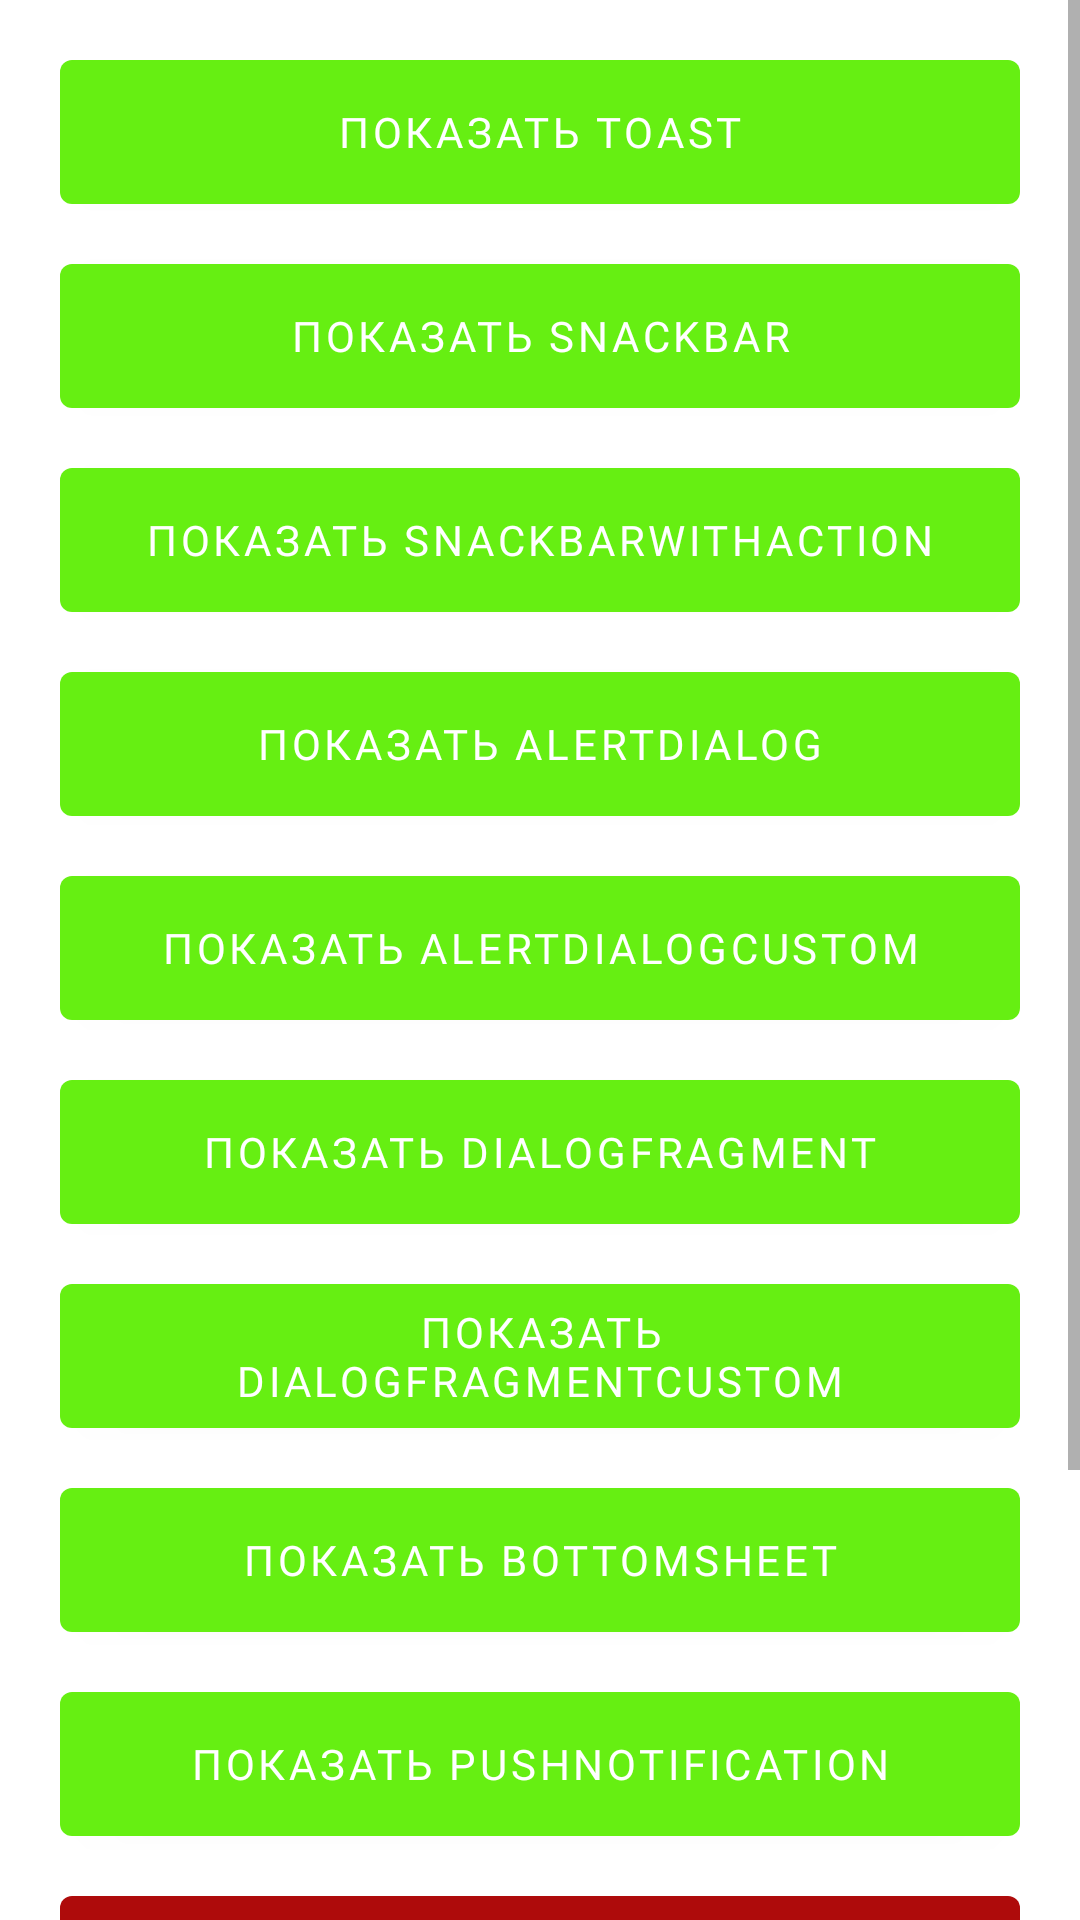

Produce the Android XML layout that renders to this screen, including the resource entries it uses.
<!-- AndroidManifest.xml: application theme myThemeDefault -->
<!-- res/layout/fragment_lesson_ninth.xml -->
<ScrollView xmlns:android="http://schemas.android.com/apk/res/android"
    xmlns:tools="http://schemas.android.com/tools"
    android:layout_width="match_parent"
    android:layout_height="match_parent">

    <LinearLayout
        android:layout_width="match_parent"
        android:layout_height="match_parent"
        android:orientation="vertical"
        android:padding="20dp"
        tools:context="com.gb.base_1728_lesson_6.CitiesFragment">

        <com.google.android.material.button.MaterialButton
            android:id="@+id/btnToast"
            android:layout_width="match_parent"
            android:layout_height="wrap_content"
            android:text="Показать Toast" />

        <com.google.android.material.button.MaterialButton
            android:id="@+id/btnSnackBar"
            android:layout_width="match_parent"
            android:layout_height="wrap_content"
            android:layout_marginTop="20dp"
            android:text="Показать SnackBar" />

        <com.google.android.material.button.MaterialButton
            android:id="@+id/btnSnackBarWithAction"
            android:layout_width="match_parent"
            android:layout_height="wrap_content"
            android:layout_marginTop="20dp"
            android:text="Показать SnackBarWithAction" />

        <com.google.android.material.button.MaterialButton
            android:id="@+id/btnAlertDialog"
            android:layout_width="match_parent"
            android:layout_height="wrap_content"
            android:layout_marginTop="20dp"
            android:text="Показать AlertDialog" />

        <com.google.android.material.button.MaterialButton
            android:id="@+id/btnAlertDialogCustom"
            android:layout_width="match_parent"
            android:layout_height="wrap_content"
            android:layout_marginTop="20dp"
            android:text="Показать AlertDialogCustom" />

        <com.google.android.material.button.MaterialButton
            android:id="@+id/btnDialogFragment"
            android:layout_width="match_parent"
            android:layout_height="wrap_content"
            android:layout_marginTop="20dp"
            android:text="Показать DialogFragment" />

        <com.google.android.material.button.MaterialButton
            android:id="@+id/btnDialogFragmentCustom"
            android:layout_width="match_parent"
            android:layout_height="wrap_content"
            android:layout_marginTop="20dp"
            android:text="Показать DialogFragmentCustom" />

        <com.google.android.material.button.MaterialButton
            android:id="@+id/btnBottomSheetDialogFragment"
            android:layout_width="match_parent"
            android:layout_height="wrap_content"
            android:layout_marginTop="20dp"
            android:text="Показать BottomSheet" />

        <com.google.android.material.button.MaterialButton
            android:id="@+id/btnPushNotification"
            android:layout_width="match_parent"
            android:layout_height="wrap_content"
            android:layout_marginTop="20dp"
            android:text="Показать PushNotification" />
        <com.google.android.material.button.MaterialButton
            android:id="@+id/btnAlertDialogCustomList"
            style="@style/myButtonStyleFacultative"
            android:layout_width="match_parent"
            android:layout_height="wrap_content"
            android:layout_marginTop="20dp"
            android:text="Показать AlertDialogCustomList" />
        <com.google.android.material.button.MaterialButton
            android:id="@+id/btnAlertDialogCustomListSingleChoice"
            style="@style/myButtonStyleFacultative"
            android:layout_width="match_parent"
            android:layout_height="wrap_content"
            android:layout_marginTop="20dp"
            android:text="Показать SingleChoice" />
        <com.google.android.material.button.MaterialButton
            android:id="@+id/btnAlertDialogCustomListMultiChoice"
            style="@style/myButtonStyleFacultative"
            android:layout_width="match_parent"
            android:layout_height="wrap_content"
            android:layout_marginTop="20dp"
            android:text="Показать MultiChoice" />


    </LinearLayout>
</ScrollView>
<!-- resources referenced by this layout -->
<resources>
  <style name="myButtonStyleFacultative" parent="Widget.MaterialComponents.Button">
          <item name="android:fontFamily">@font/aclonica</item>
          <item name="android:textSize">@dimen/textSize</item>
          <item name="android:insetTop">0dp</item>
          <item name="android:insetBottom">0dp</item>
          <item name="backgroundTint">@color/red_900</item>
      </style>
  <style name="myThemeDefault" parent="Theme.MaterialComponents.DayNight.NoActionBar">
  
          
          <item name="android:statusBarColor" tools:targetApi="l">?attr/colorPrimaryVariant</item>
          
          <item name="materialButtonStyle"> @style/myButtonStyle</item>
          <item name="snackbarButtonStyle"> @style/mySnackBar</item>
      </style>
  <color name="red_900">#AE0B0B</color>
  <style name="myButtonStyle" parent="Widget.MaterialComponents.Button">
          <item name="android:fontFamily">@font/aclonica</item>
          <item name="android:textSize">@dimen/textSize</item>
          <item name="android:insetTop">0dp</item>
          <item name="android:insetBottom">0dp</item>
          <item name="backgroundTint">@color/green</item>
      </style>
  <style name="mySnackBar" parent="Widget.MaterialComponents.Button.TextButton.Snackbar">
          <item name="android:textSize">15sp</item>
      </style>
  <color name="green">#66EF12</color>
</resources>
